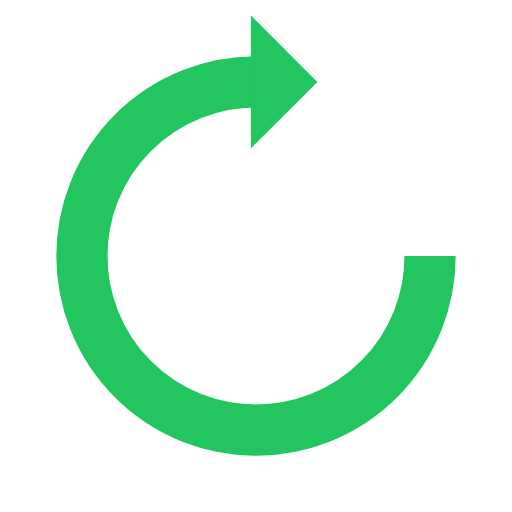
t = 0.00 s
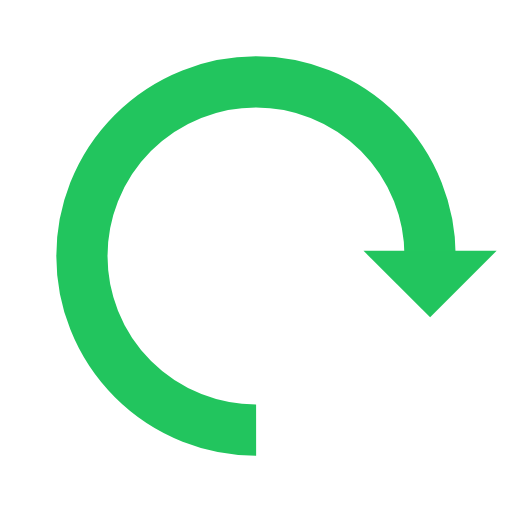
t = 0.29 s
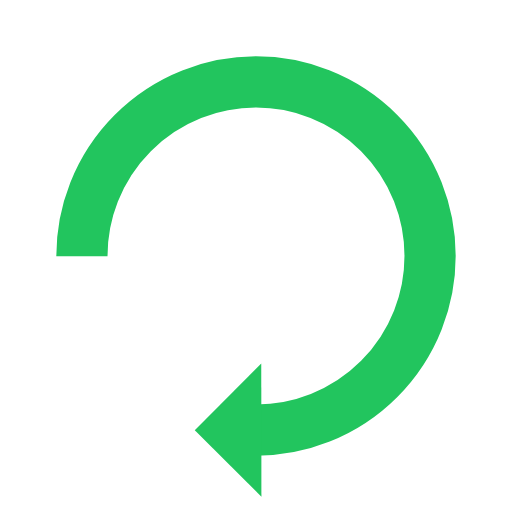
t = 0.59 s
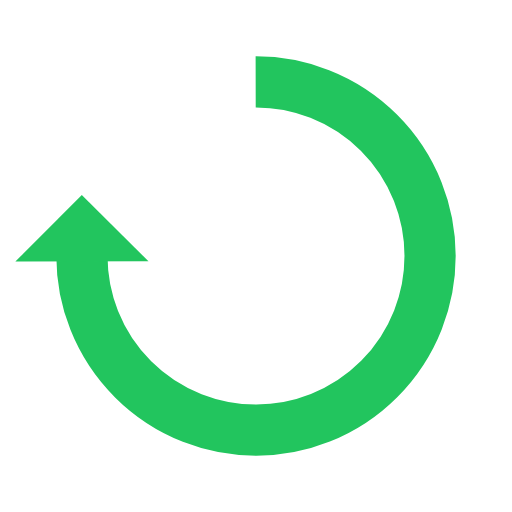
t = 0.88 s

The animated SVG that drew these frames (rendered in a browser with its animation timeline set to each time). Animation: 1 SMIL element (animateTransform=1); one cycle of 1.18 s, repeats indefinitely.

<svg xmlns="http://www.w3.org/2000/svg" viewBox="0 0 100 100" preserveAspectRatio="xMidYMid" width="199" height="199"
  style="shape-rendering: auto; display: block; background: transparent;" xmlns:xlink="http://www.w3.org/1999/xlink">
  <g>
    <g>
      <path stroke-width="10" stroke="#22c55e" fill="none" d="M50 16A34 34 0 1 0 84 50.00000000000001"></path>
      <path fill="#22c55e" d="M49 3L49 29L62 16L49 3"></path>
      <animateTransform keyTimes="0;1" values="0 50 50;360 50 50" dur="1.1764705882352942s" repeatCount="indefinite"
        type="rotate" attributeName="transform"></animateTransform>
    </g>
    <g></g>
  </g><!-- [ldio] generated by https://loading.io -->
</svg>
